Run: headless pygame with SDL's dummy video driver; simulated clock (each Clock.tick advances the game by its frame time, no real sleeping); random seed 0; keys injected as events and as key.get_pressed() state; no mouse input.
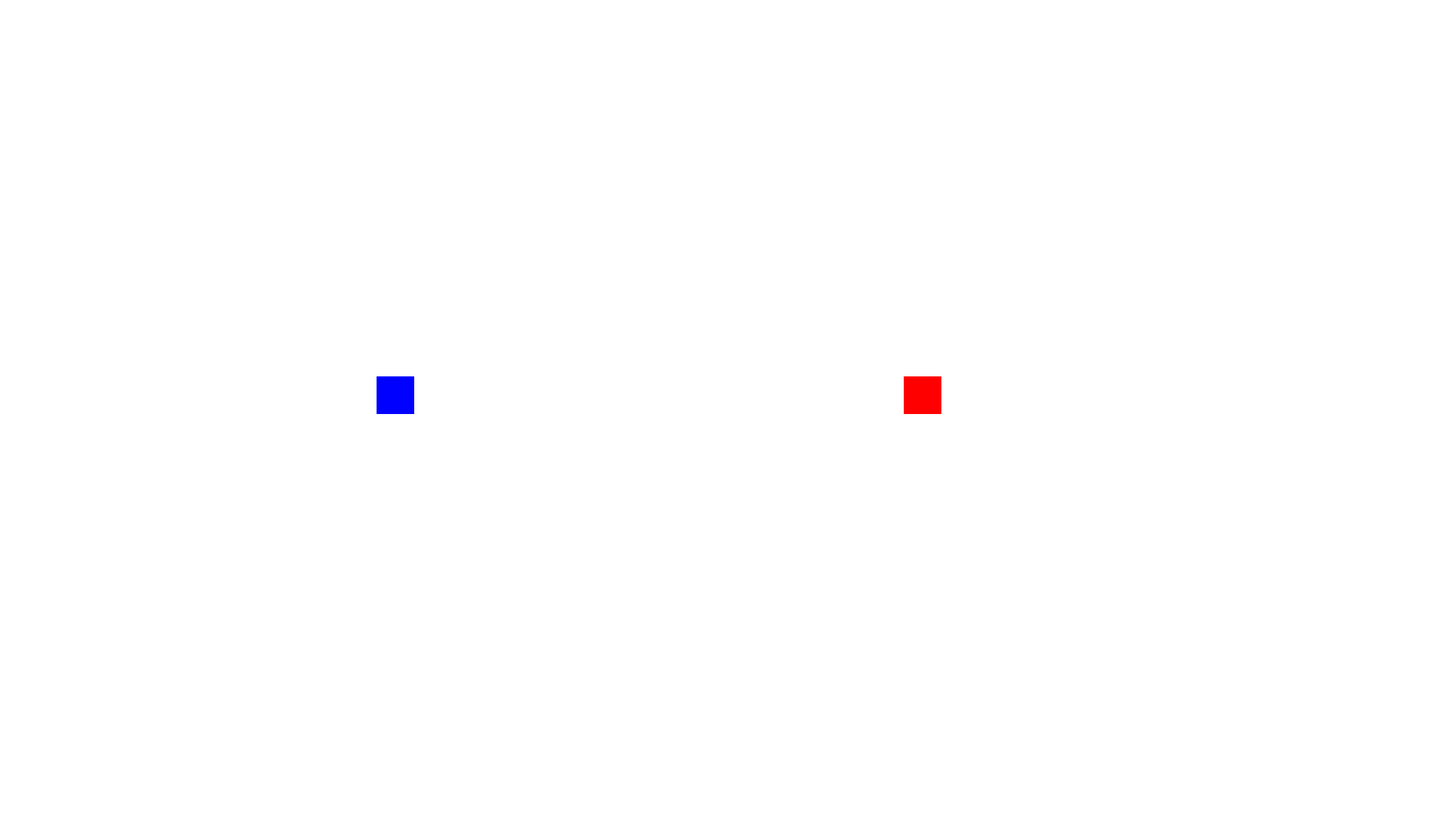
Frame 1 of 4 · flips 1–60 · no input
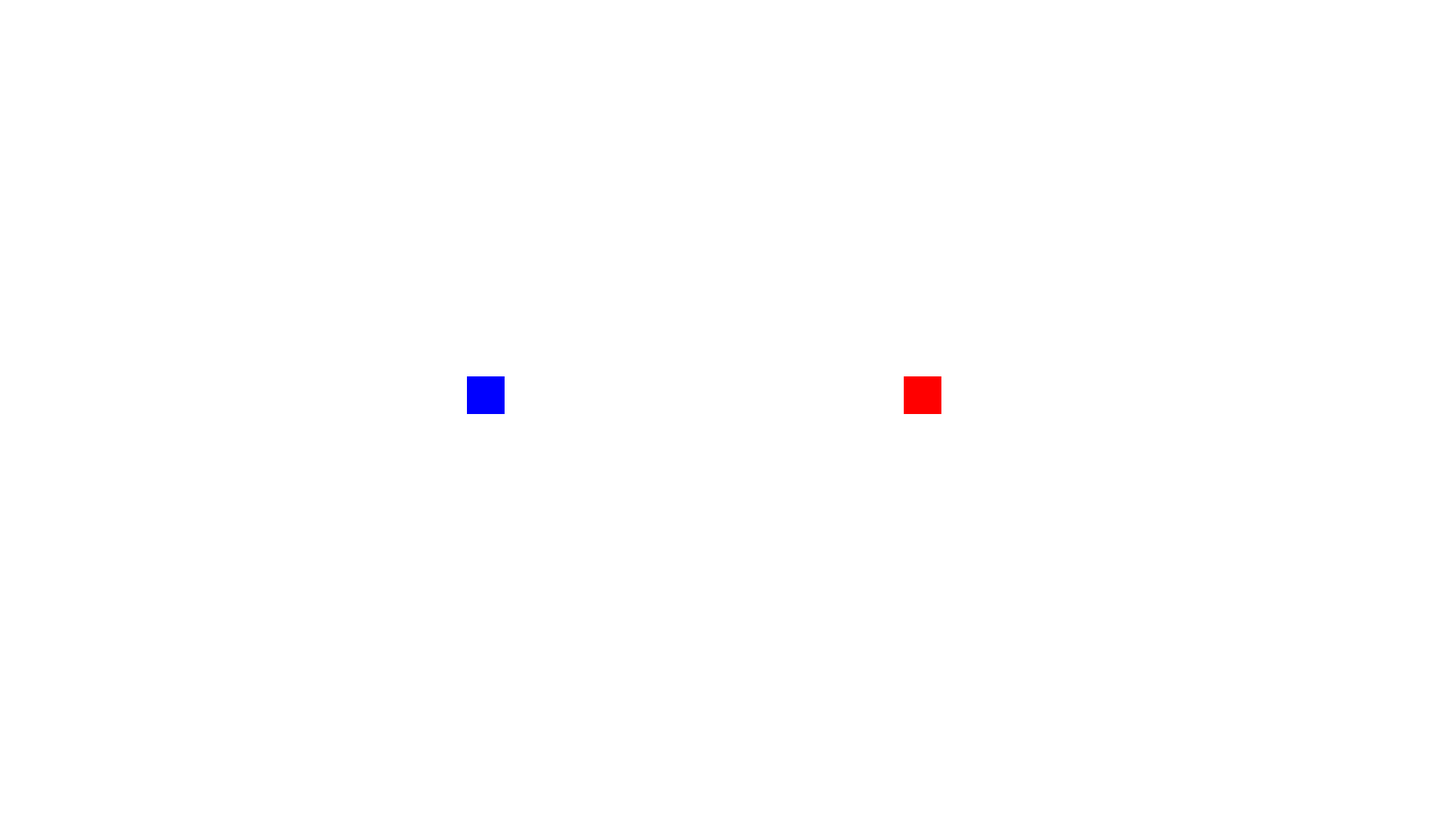
Frame 2 of 4 · flips 61–180 · tapped SPACE, RETURN · held RIGHT (→), D
Frame 3 of 4 · flips 181–300 · held DOWN (↓), S · screen unchanged from frame 2, image omitted
Frame 4 of 4 · flips 301–420 · held LEFT (←), A, UP (↑), W · screen same as frame 1, image omitted

The pygame program that drew these frames:

import pygame

pygame.init()
display = pygame.display.set_mode((1920, 1080))
running = True
clock = pygame.time.Clock()
player1 = pygame.Rect(500, 500, 50, 50)
player2 = pygame.Rect(1200, 500, 50, 50)
player1_health = 100
player2_health = 100
while running:
    for event in pygame.event.get():
        if event.type == pygame.QUIT:
            running = False
    keys = pygame.key.get_pressed()
    if keys[pygame.K_a]:
        player1.x -= 1
    if keys[pygame.K_d]:
        player1.x += 1
    if keys[pygame.K_SPACE]:
        player1.y -= 1
    display.fill((255, 255, 255))
    pygame.draw.rect(display, (0, 0, 255), player1)
    pygame.draw.rect(display, (255, 0, 0), player2)
    pygame.display.flip()
    clock.tick(240)
